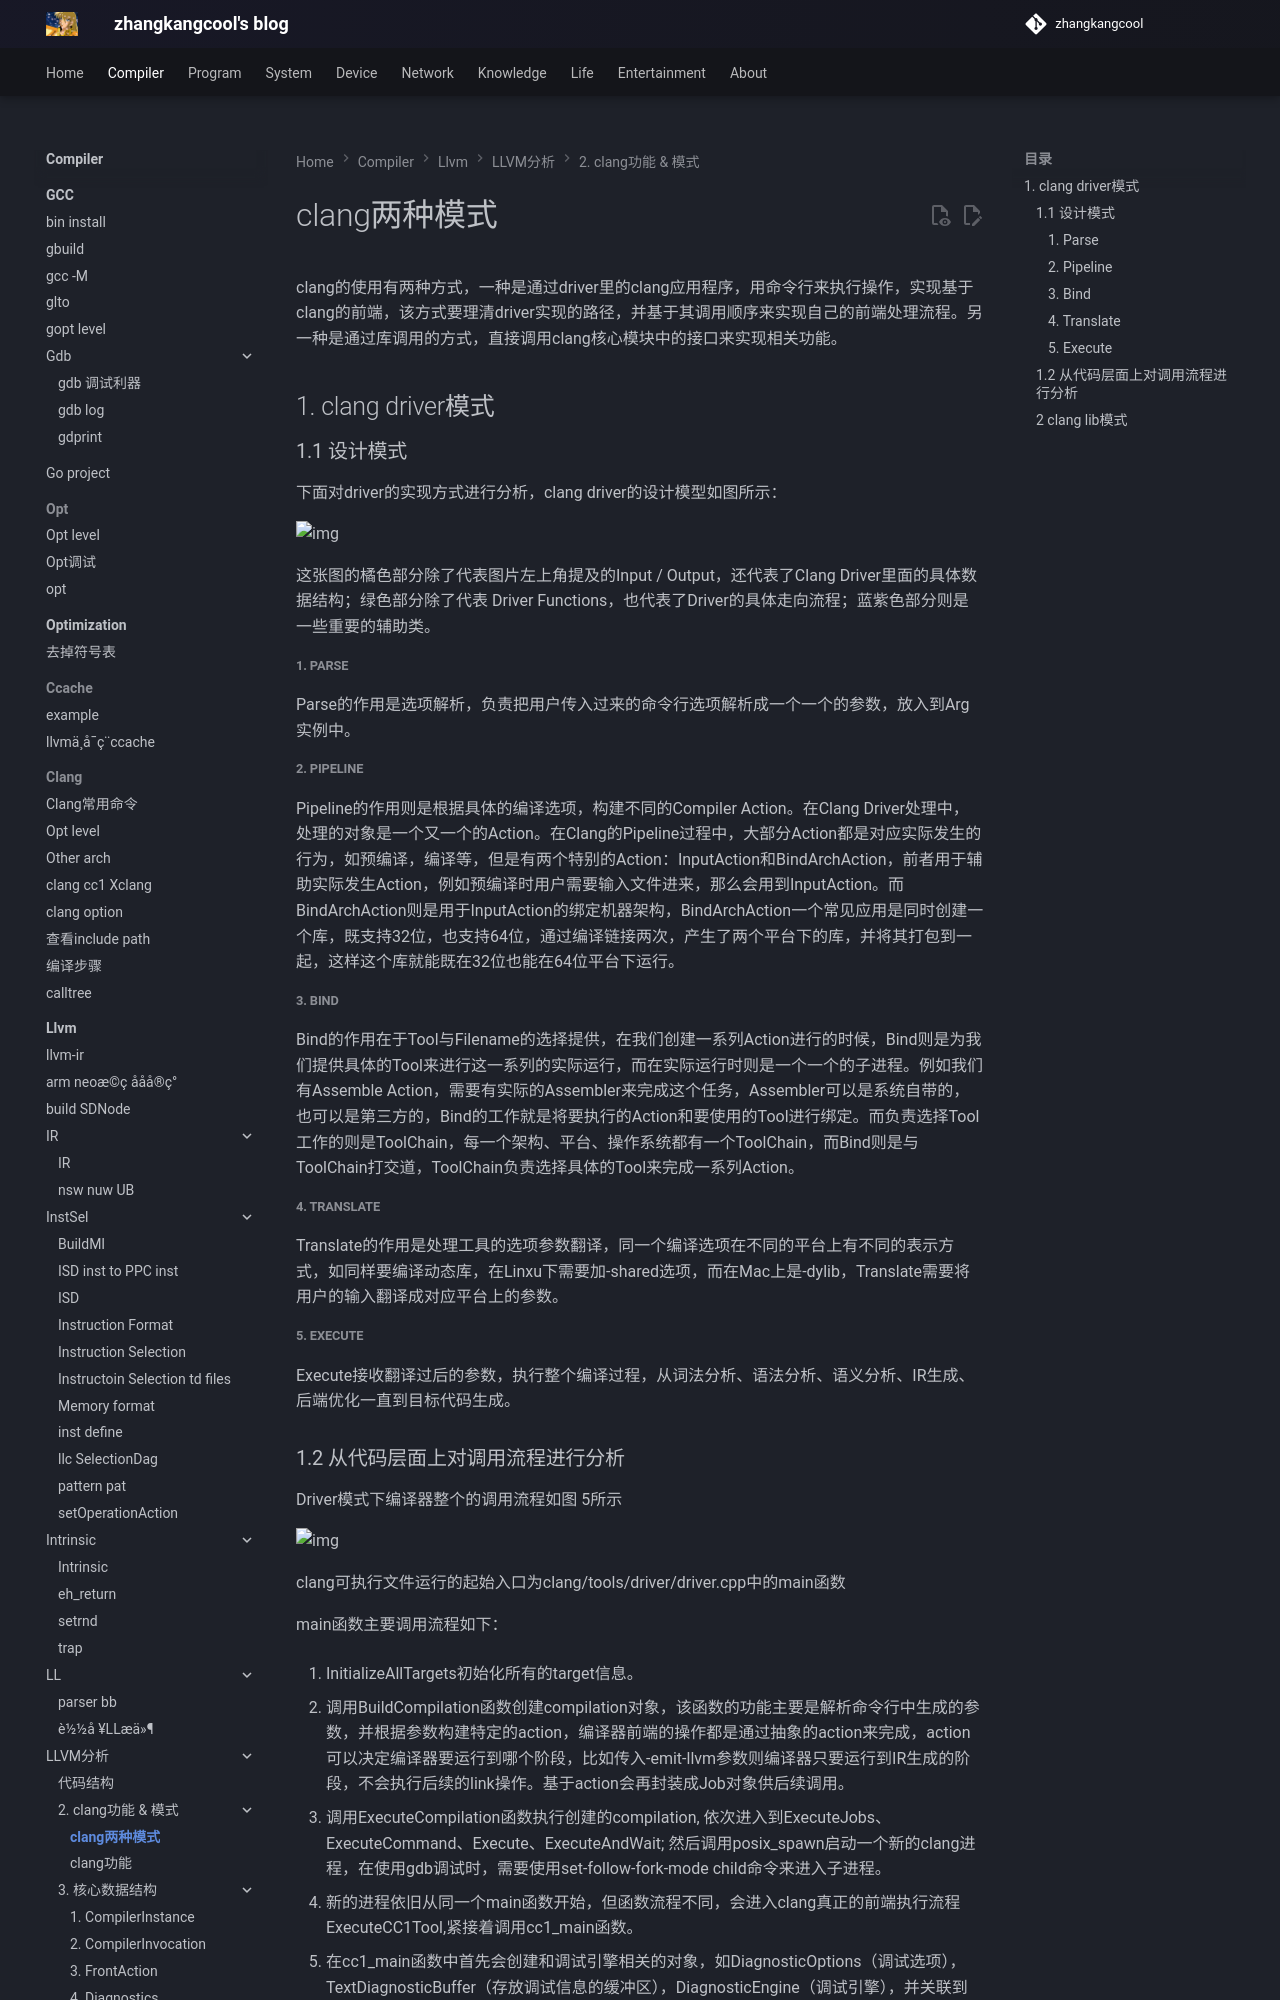

repository: zhangkangcool/zhangkangcool.github.io · page: Compiler/llvm/LLVM分析/2. clang功能 & 模式/clang两种模式/index.html · generator: mkdocs

# clang两种模式
clang的使用有两种方式，一种是通过driver里的clang应用程序，用命令行来执行操作，实现基于clang的前端，该方式要理清driver实现的路径，并基于其调用顺序来实现自己的前端处理流程。另一种是通过库调用的方式，直接调用clang核心模块中的接口来实现相关功能。

## 1. clang driver模式

### 1.1 设计模式

下面对driver的实现方式进行分析，clang driver的设计模型如图所示：

![img](clang两种模式.assets/clip_image002.png)



这张图的橘色部分除了代表图片左上角提及的Input / Output，还代表了Clang Driver里面的具体数据结构；绿色部分除了代表 Driver Functions，也代表了Driver的具体走向流程；蓝紫色部分则是一些重要的辅助类。

##### 1. Parse

Parse的作用是选项解析，负责把用户传入过来的命令行选项解析成一个一个的参数，放入到Arg实例中。
